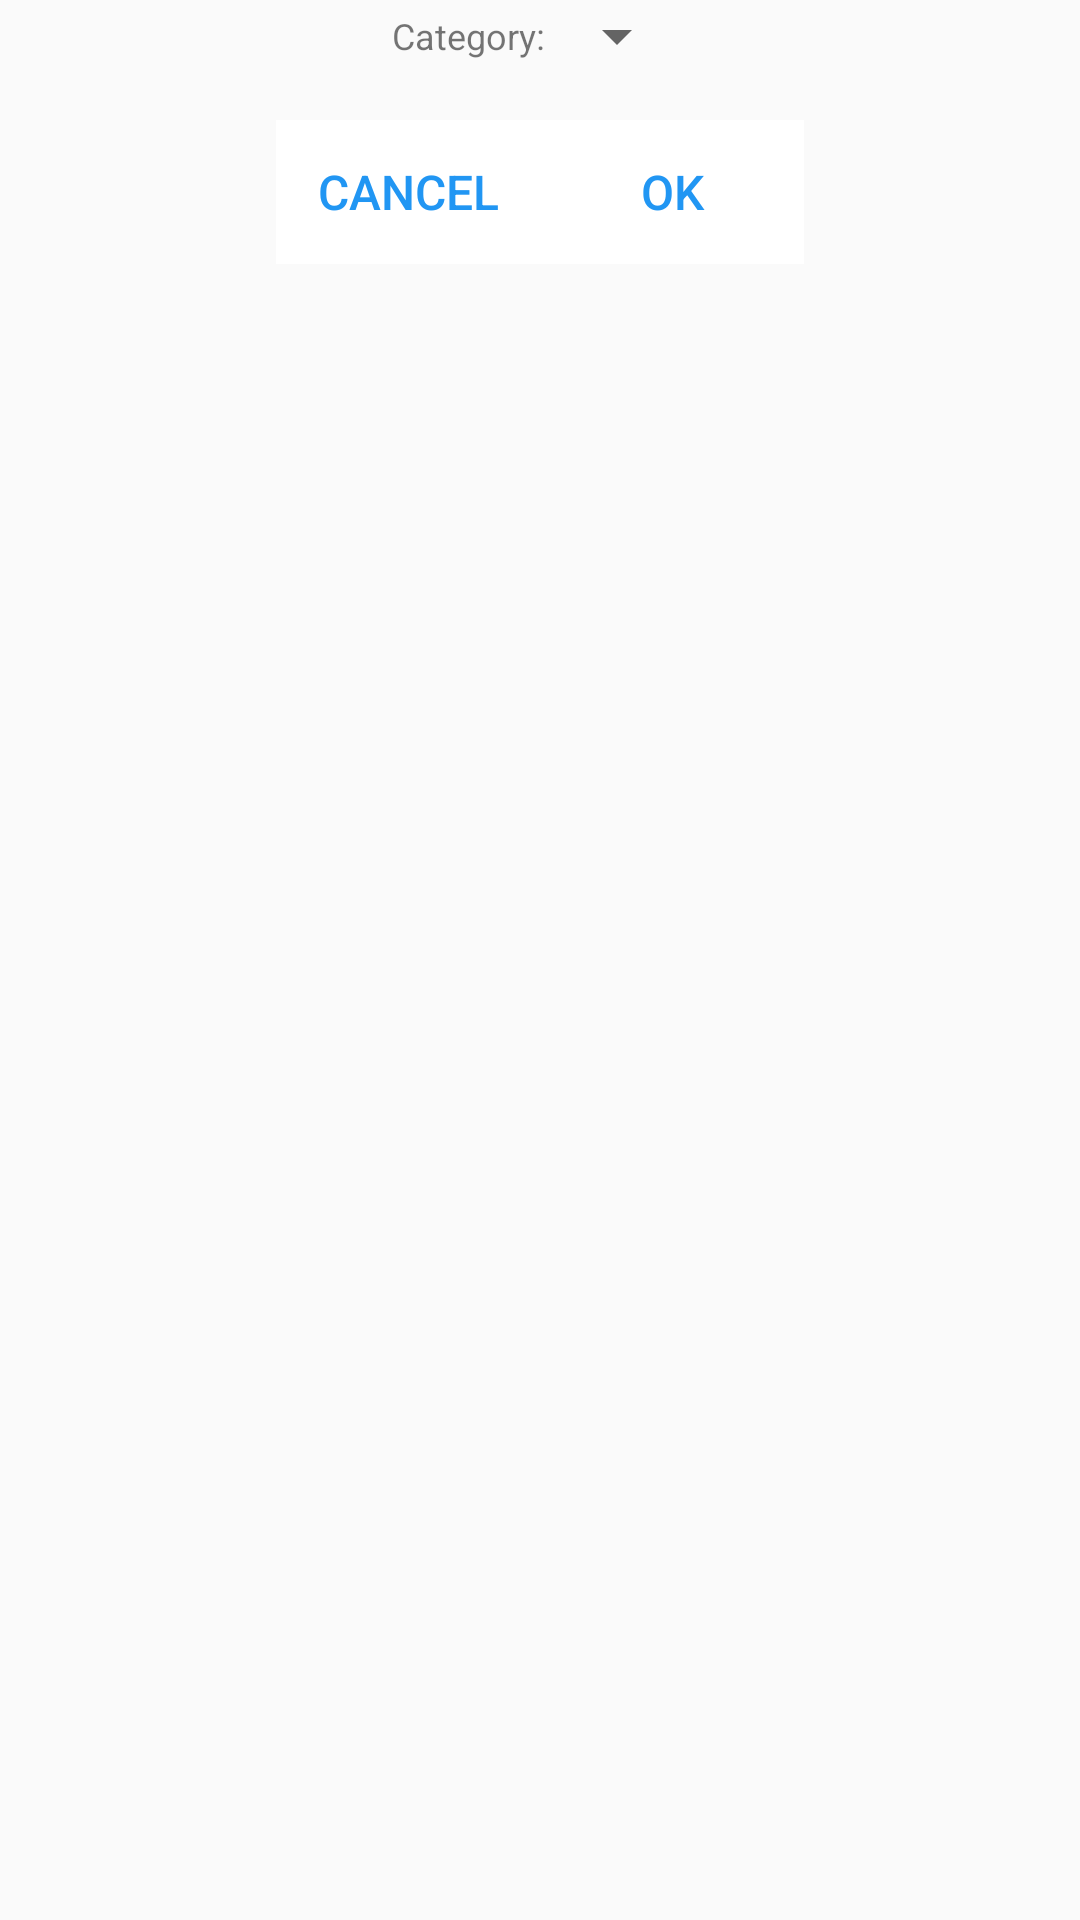

The Android layout XML behind this screen, and the referenced resources:
<!-- AndroidManifest.xml: application theme AppTheme.NoActionBar -->
<!-- res/layout/activity_change_category.xml -->
<?xml version="1.0" encoding="utf-8"?>
<LinearLayout xmlns:android="http://schemas.android.com/apk/res/android"
    android:layout_width="match_parent"
    android:layout_height="match_parent"
    android:orientation="vertical"
    android:id="@+id/change_category_layout">

    <LinearLayout
        android:paddingLeft="@dimen/fab_margin"
        android:paddingStart="@dimen/fab_margin"
        android:paddingRight="@dimen/fab_margin"
        android:paddingEnd="@dimen/fab_margin"
        android:layout_width="wrap_content"
        android:layout_height="wrap_content"
        android:orientation="horizontal"
        android:layout_gravity="center"
        android:gravity="center">
        <TextView
            android:layout_width="wrap_content"
            android:layout_height="wrap_content"
            android:textSize="@dimen/general"
            android:textColor="@color/greyText"
            android:text="@string/category"
            android:gravity="center"/>
        <Spinner
            android:id="@+id/kategorijiSpinner"
            android:layout_width="match_parent"
            android:layout_height="wrap_content"
            android:layout_gravity="center"
            android:spinnerMode="dropdown"/>
    </LinearLayout>

    <LinearLayout
        android:layout_marginTop="@dimen/fab_margin"
        android:layout_marginStart="@dimen/fab_margin"
        android:layout_marginEnd="@dimen/fab_margin"
        android:layout_width="match_parent"
        android:layout_height="wrap_content"
        android:gravity="center"
        android:orientation="horizontal">

        <ProgressBar
            android:id="@+id/progressBar"
            style="?android:attr/progressBarStyle"
            android:layout_width="match_parent"
            android:layout_height="wrap_content"
            android:layout_gravity="center"
            android:visibility="gone"/>

        <Button
            style="?android:attr/borderlessButtonStyle"
            android:id="@+id/cancelButton"
            android:layout_width="wrap_content"
            android:layout_height="wrap_content"
            android:text="@string/cancel"
            android:textSize="@dimen/pageNo"
            android:textColor="@color/colorPrimary"
            android:layout_gravity="center"
            android:background="#FFFFFF"/>

        <Button
            style="?android:attr/borderlessButtonStyle"
            android:id="@+id/okButton"
            android:layout_width="wrap_content"
            android:layout_height="wrap_content"
            android:text="@string/ok"
            android:textSize="@dimen/pageNo"
            android:textColor="@color/colorPrimary"
            android:layout_gravity="center"
            android:background="#FFFFFF"/>
    </LinearLayout>

</LinearLayout>
<!-- resources referenced by this layout -->
<resources>
  <color name="colorPrimary">#2196f3</color>
  <color name="greyText">@color/secondary_text_default_material_light</color>
  <dimen name="fab_margin">16dp</dimen>
  <dimen name="general">12sp</dimen>
  <dimen name="pageNo">16sp</dimen>
  <string name="cancel">Cancel</string>
  <string name="category">Category: </string>
  <string name="ok">OK</string>
  <style name="AppTheme.NoActionBar">
          <item name="windowActionBar">false</item>
          <item name="windowNoTitle">true</item>
          <item name="android:windowFullscreen">true</item>
      </style>
</resources>
